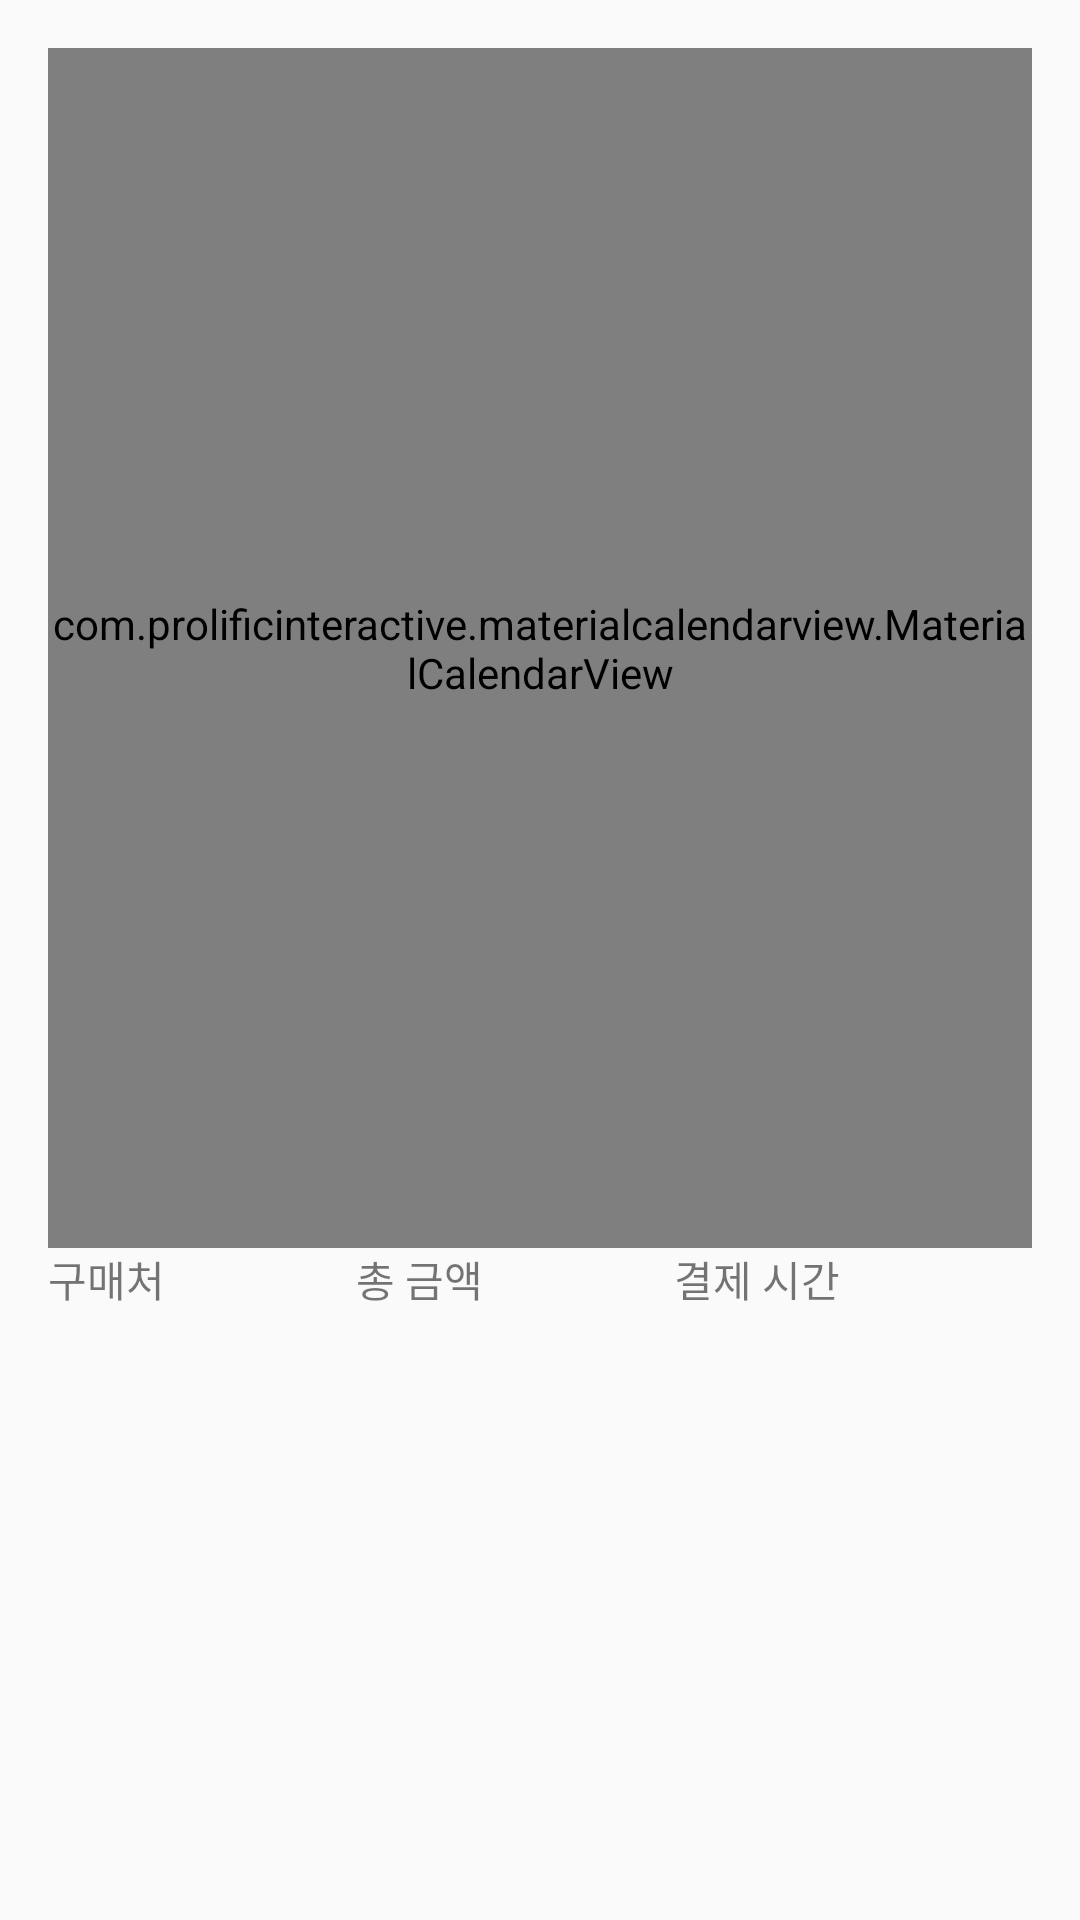

Here is an Android app screen rendered from its layout file. Give the layout XML and the strings, colors and styles it references.
<!-- AndroidManifest.xml: application theme AppTheme -->
<!-- res/layout/bill_activity.xml -->
<?xml version="1.0" encoding="utf-8"?>
<LinearLayout xmlns:android="http://schemas.android.com/apk/res/android"
    xmlns:app="http://schemas.android.com/apk/res-auto"
    xmlns:tools="http://schemas.android.com/tools"
    android:orientation="vertical"
    android:layout_width="match_parent"
    android:layout_height="match_parent"
    android:paddingLeft="16dp"
    android:paddingRight="16dp"
    android:paddingTop="16dp"
    android:paddingBottom="16dp"
    tools:context=".Bill_activity"
    >

    <com.prolificinteractive.materialcalendarview.MaterialCalendarView
        android:id="@+id/calendarView"
        android:layout_width="match_parent"
        android:layout_height="400dp"
        app:layout_constraintLeft_toLeftOf="parent"
        app:layout_constraintRight_toRightOf="parent"
        app:mcv_selectionColor="#00F"
        app:mcv_showOtherDates="all"
        tools:layout_editor_absoluteY="0dp">

    </com.prolificinteractive.materialcalendarview.MaterialCalendarView>

    <LinearLayout
        android:layout_width="match_parent"
        android:layout_height="wrap_content"
        android:orientation="horizontal">

        <TextView
            android:id="@+id/textView2"
            android:layout_width="wrap_content"
            android:layout_height="wrap_content"
            android:layout_weight="1"
            android:text="구매처" />

        <TextView
            android:id="@+id/textView4"
            android:layout_width="wrap_content"
            android:layout_height="wrap_content"
            android:layout_weight="1"
            android:text="총 금액" />

        <TextView
            android:id="@+id/textView3"
            android:layout_width="wrap_content"
            android:layout_height="wrap_content"
            android:layout_weight="1"
            android:text="결제 시간" />
    </LinearLayout>

    <ListView
        android:id="@+id/bill_listview"
        android:layout_width="match_parent"
        android:layout_height="match_parent"
        android:layout_alignParentLeft="true"
        android:visibility="visible" />


</LinearLayout>
<!-- resources referenced by this layout -->
<resources>
  <style name="AppTheme" parent="Theme.AppCompat.Light.DarkActionBar">
          
          <item name="colorPrimary">@color/colorPrimary</item>
          <item name="colorPrimaryDark">@color/colorPrimaryDark</item>
          <item name="colorAccent">@color/colorAccent</item>
      </style>
  <color name="colorPrimary">#3F51B5</color>
  <color name="colorPrimaryDark">#303F9F</color>
  <color name="colorAccent">#FF4081</color>
</resources>
